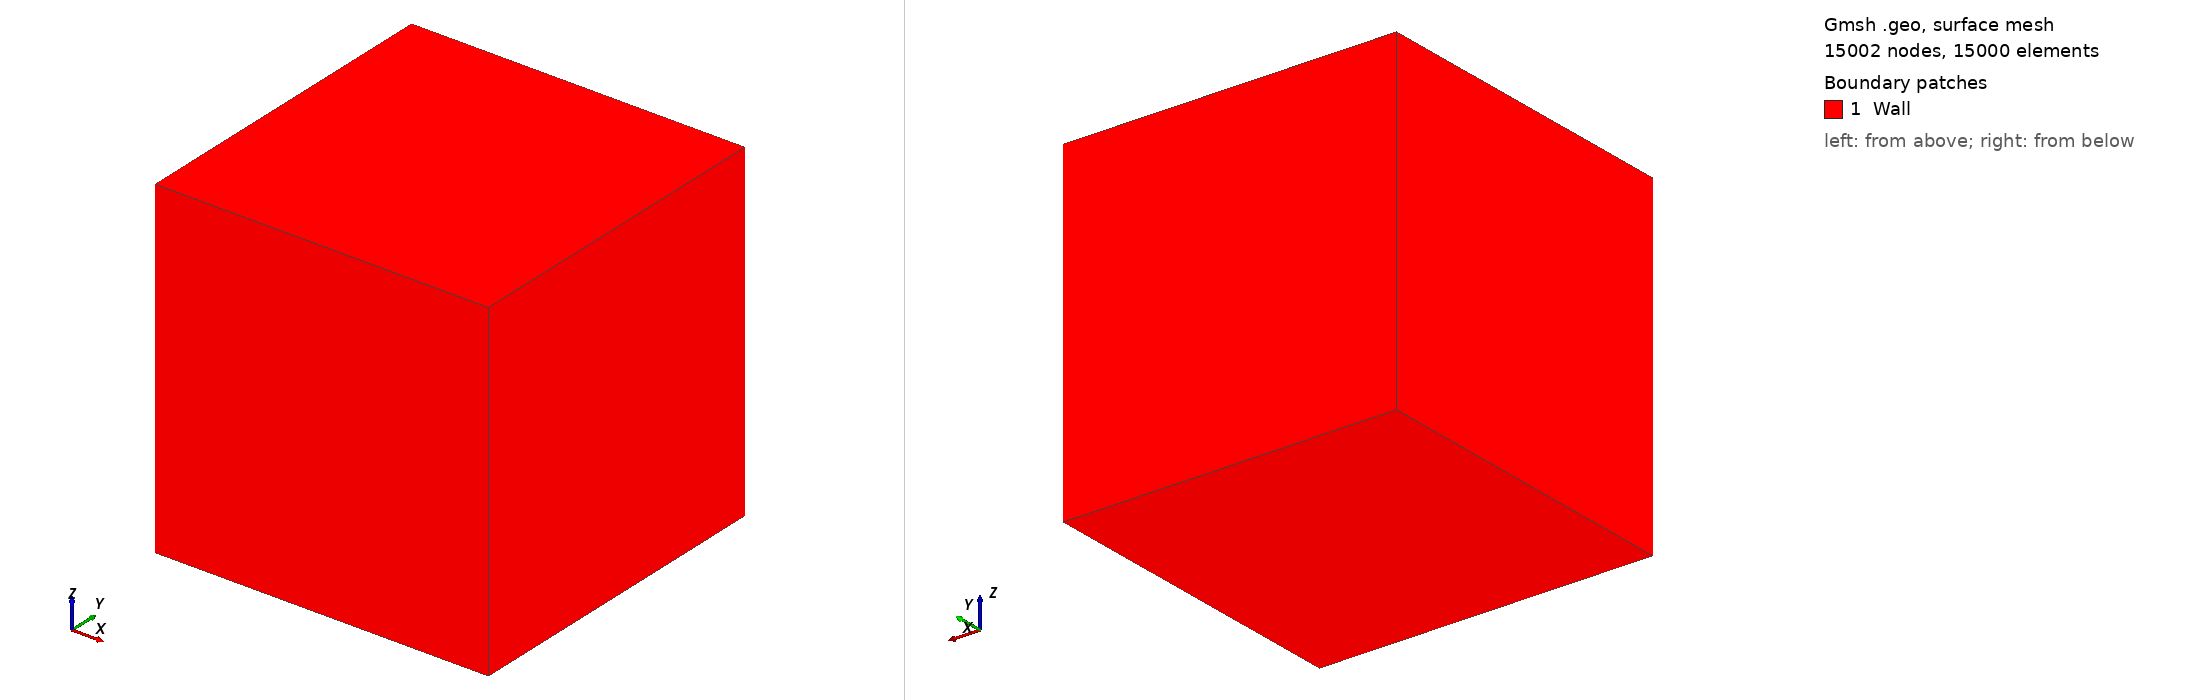

Gmsh geometry script, surface-meshed: 15002 nodes, 15000 surface elements. Boundary patches (legend numbers): 1 Wall. Left view from above one corner, right view from below the opposite corner. Legend entries are the model's physical surfaces. The drawing asked Gmsh for element sizes between 1% and 20% of the model's largest extent; the script's own settings can give other sizes.

=== heat.geo (drawn) ===
//+
SetFactory("OpenCASCADE");
//+
Point(1) = {0, 0, 0, 1.0};
//+
Extrude {1, 0, 0} {
  Point{1}; Layers {50}; Recombine;
}
//+
Extrude {0, 1, 0} {
  Curve{1}; Layers {50}; Recombine;
}
//+
Extrude {0, 0, 1} {
  Surface{1}; Layers {50}; Recombine;
}
//+
Physical Surface("Wall", 13) = {6, 4, 2, 3, 1, 5};
//+
Physical Volume("Heat", 14) = {1};
